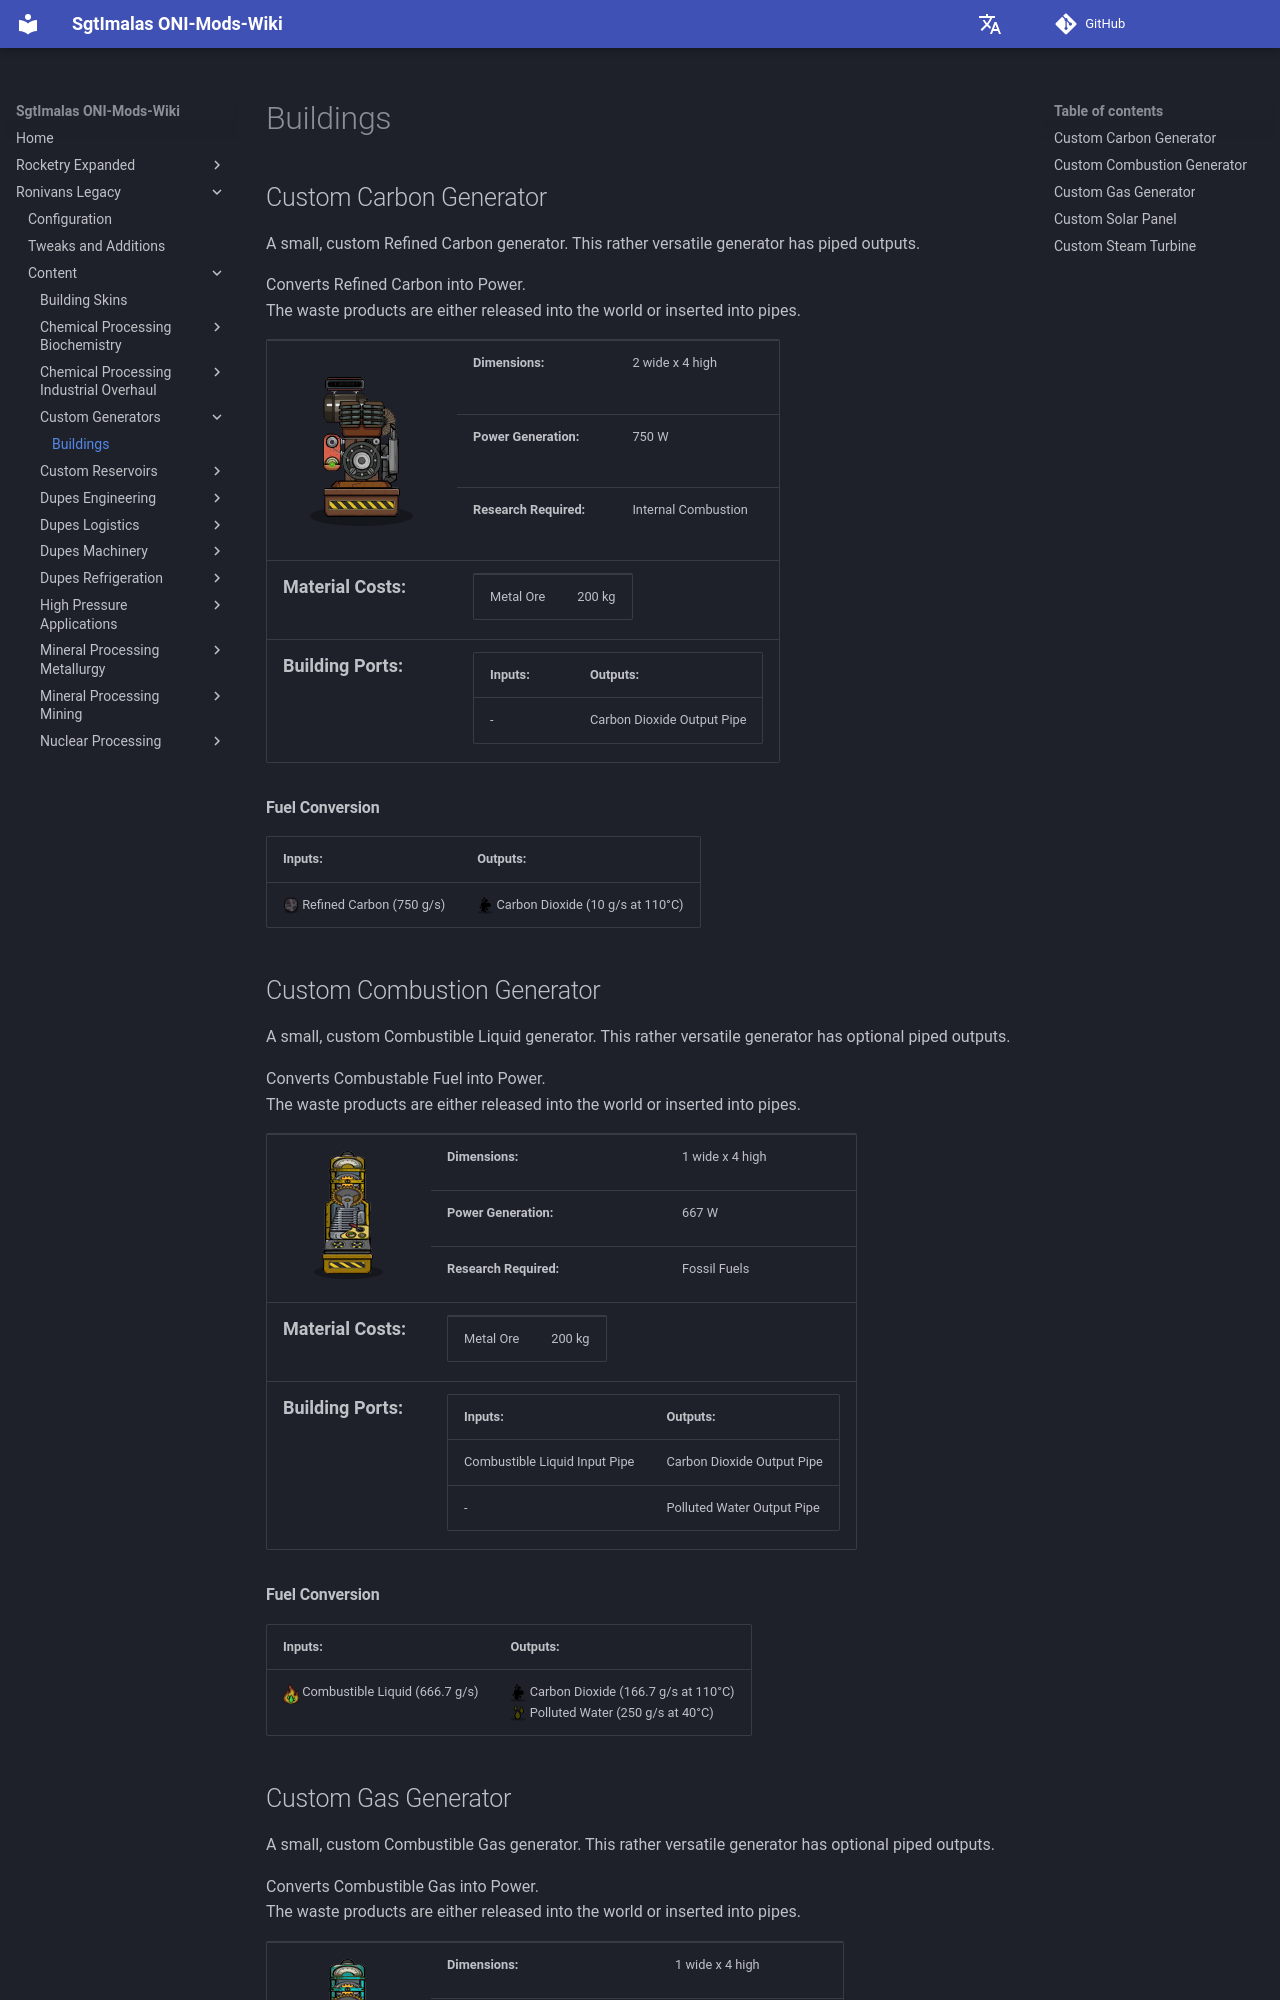

repository: Sgt-Imalas/Wiki · page: Ronivans Legacy/Content/Custom Generators/Buildings/index.html · generator: mkdocs

# Buildings
## Custom Carbon Generator
A small, custom Refined Carbon generator. This rather versatile generator has piped outputs.

Converts Refined Carbon into Power.
The waste products are either released into the world or inserted into pipes.
### Info
| <img width="200"src="../../images/buildings/CustomSolidGenerator.png"> | |
|-|-|
|**Dimensions:** |2 wide x 4 high|
|**Power Generation:**| 750 W|
|**Research Required:**| Internal Combustion|

|**<font size="+1">Material Costs:</font>**| |
|-|-|
|Metal Ore|200 kg|

### Building Ports
|Inputs:|Outputs:|
|-|-|
|-|Carbon Dioxide Output Pipe|

### Generator Conversion
|Inputs:|Outputs:|
|-|-|
|Refined Carbon (750 g/s)<br>| Carbon Dioxide (10 g/s at 110°C)<br>|



## Custom Combustion Generator
A small, custom Combustible Liquid generator. This rather versatile generator has piped outputs.

Converts Combustable Fuel into Power.
The waste products are either released into the world or inserted into pipes.
### Info
| <img width="200"src="../../images/buildings/CustomPetroleumGenerator.png"> | |
|-|-|
|**Dimensions:** |1 wide x 4 high|
|**Power Generation:**| 667 W|
|**Research Required:**| Fossil Fuels|

|**<font size="+1">Material Costs:</font>**| |
|-|-|
|Metal Ore|200 kg|

### Building Ports
|Inputs:|Outputs:|
|-|-|
|Combustible Liquid Input Pipe|Carbon Dioxide Output Pipe|
|-|Polluted Water Output Pipe|

### Generator Conversion
|Inputs:|Outputs:|
|-|-|
|Combustible Liquid (666.7 g/s)<br>| Carbon Dioxide (166.7 g/s at 110°C)<br>Polluted Water (250 g/s at 40°C)<br>|
